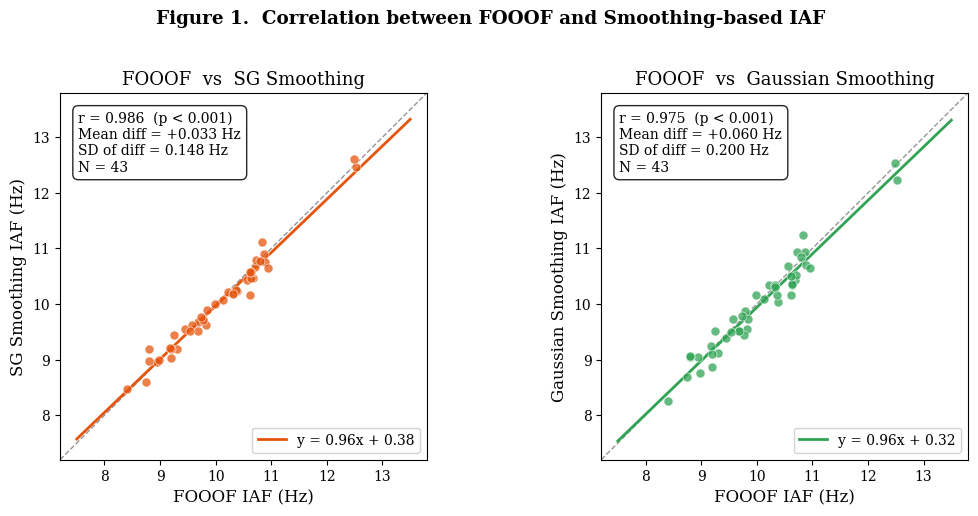
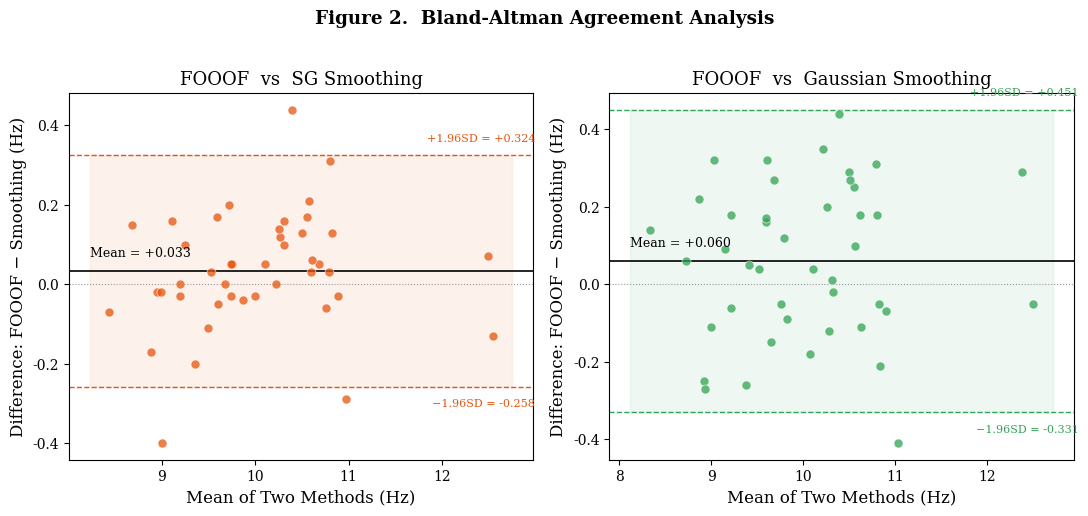
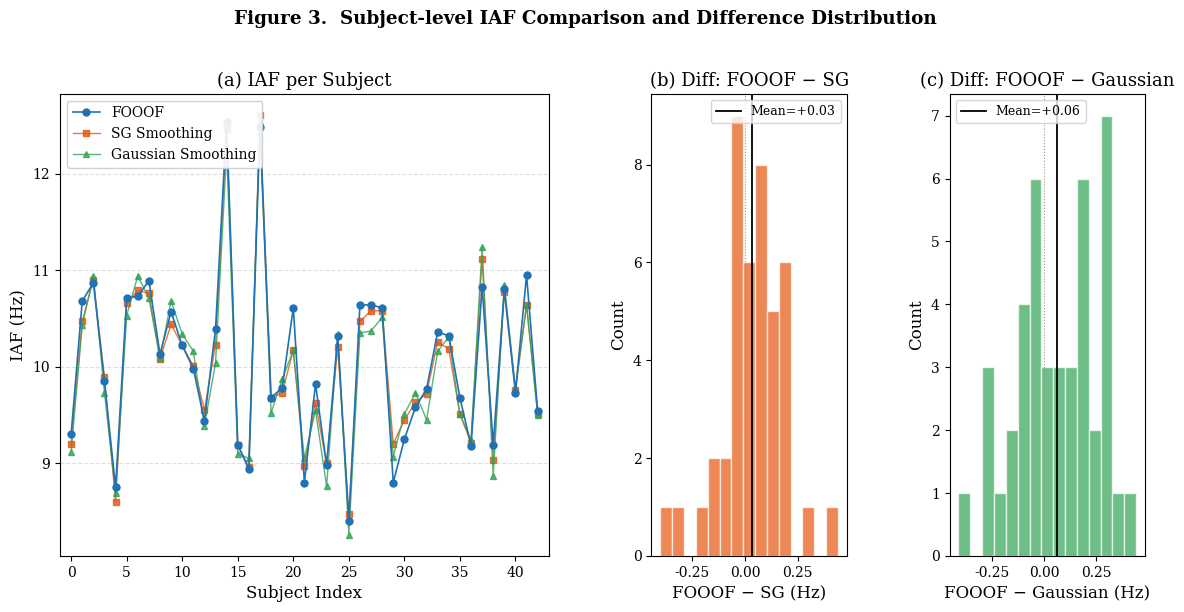
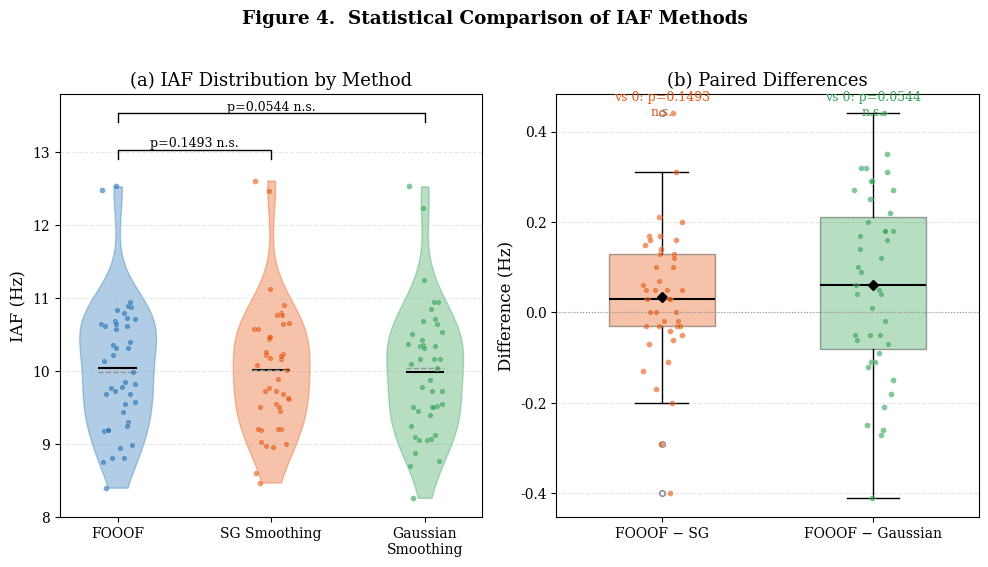

Reproduce these figures in Python, in order.
"""
静息脑电 Individual Alpha Frequency (IAF) 方法对比 —— 科研绘图
方法一: FOOOF 参数化频谱分解（高斯峰拟合）
方法二: 原始功率谱 + 平滑峰值检测（SG / 高斯平滑）

生成图表：
  Figure 1 — 相关性散点图 + 线性回归（FOOOF vs SG, FOOOF vs Gaussian）
  Figure 2 — Bland-Altman 一致性分析图
  Figure 3 — 被试配对折线图 + 差值分布直方图
  Figure 4 — 小提琴图 + 配对 t 检验

使用方法：
  修改下面的 SCHEME 变量选择配色（1-6），运行 python plot_iaf_comparison.py
  运行 python plot_iaf_comparison.py --preview 可预览所有配色方案
"""

import sys
import numpy as np
import matplotlib.pyplot as plt
import matplotlib.gridspec as gridspec
from scipy import stats

# =====================================================================
# 0. 数据（43 名被试 avg 通道的 IAF，单位 Hz）
# =====================================================================
subjects = [
    "wangweiyong", "lilincheng", "zhangzijian", "zhangzhaowei", "shaowenyu",
    "wulanzhou", "zhaoyongqi", "liangshuo", "wuzhinneg", "yanhongxiang",
    "yangyizhi", "yangzhen", "wufushan", "lijiahang", "zhangxiang",
    "huchunxin", "zengbaiyi", "chenweifan", "liuhaohang", "qiutian",
    "lidongyang", "mayingkai", "zhanglongtao", "xushengye", "wangweiming",
    "weidonghui", "jiachenshuo", "dushu", "tujiahuang", "jiangxuyong",
    "wangyisen", "liuxiangmin", "tanli", "zhongshijie", "yangwenjie",
    "dinghaoling", "yangyongcun", "chenyunhui", "yandongfei", "huxun",
    "zhaochunan", "xuaochao", "dongminghao",
]

fooof_iaf = np.array([
    9.30, 10.68, 10.87, 9.85, 8.75,
    10.71, 10.73, 10.89, 10.13, 10.57,
    10.22, 9.98, 9.44, 10.39, 12.53,
    9.19, 8.94, 12.48, 9.68, 9.78,
    10.61, 8.80, 9.82, 8.98, 10.32,
    8.40, 10.64, 10.64, 10.61, 8.80,
    9.25, 9.58, 9.77, 10.36, 10.32,
    9.68, 9.18, 10.83, 9.19, 10.80,
    9.73, 10.95, 9.54,
])

sg_iaf = np.array([
    9.20, 10.47, 10.90, 9.89, 8.60,
    10.66, 10.79, 10.76, 10.08, 10.44,
    10.22, 10.01, 9.55, 10.23, 12.46,
    9.19, 8.96, 12.61, 9.68, 9.73,
    10.17, 8.97, 9.62, 9.00, 10.20,
    8.47, 10.47, 10.58, 10.58, 9.20,
    9.45, 9.63, 9.72, 10.26, 10.18,
    9.51, 9.21, 11.12, 9.03, 10.77,
    9.76, 10.64, 9.51,
])

gs_iaf = np.array([
    9.12, 10.43, 10.94, 9.73, 8.69,
    10.53, 10.94, 10.71, 10.09, 10.68,
    10.34, 10.16, 9.39, 10.04, 12.24,
    9.10, 9.05, 12.53, 9.52, 9.87,
    10.17, 9.05, 9.55, 8.76, 10.34,
    8.26, 10.35, 10.37, 10.51, 9.07,
    9.51, 9.73, 9.45, 10.16, 10.31,
    9.51, 9.24, 11.24, 8.87, 10.85,
    9.78, 10.64, 9.50,
])

N = len(subjects)

# =====================================================================
# ★★★ 配色方案选择 ★★★  修改这里切换配色（1-6）
# =====================================================================
SCHEME = 1

COLOR_SCHEMES = {
    # ------------------------------------------------------------------
    # 方案 1: 经典三色 (Classic)
    #   蓝/橙红/绿 — 高对比度，辨识度最高
    #   适合: 大多数期刊、屏幕演示、PPT
    # ------------------------------------------------------------------
    1: {
        "name":    "Classic",
        "FOOOF":   "#2171B5",   # 钴蓝
        "SG":      "#E6550D",   # 橙红
        "GS":      "#31A354",   # 森林绿
        "GRAY":    "#969696",
    },
    # ------------------------------------------------------------------
    # 方案 2: Nature 风格 (Nature)
    #   深青/砖红/青绿 — 低饱和度，沉稳大气
    #   适合: Nature / Science / Cell 系列高端期刊
    # ------------------------------------------------------------------
    2: {
        "name":    "Nature",
        "FOOOF":   "#4E79A7",   # 钢青蓝
        "SG":      "#C1553D",   # 砖红
        "GS":      "#59A14F",   # 苔藓绿
        "GRAY":    "#AAAAAA",
    },
    # ------------------------------------------------------------------
    # 方案 3: 色盲友好 (Okabe-Ito)
    #   来自 Okabe & Ito (2008) 无障碍配色
    #   适合: 所有期刊（审稿人可能色盲），强烈推荐
    # ------------------------------------------------------------------
    3: {
        "name":    "Colorblind-safe (Okabe-Ito)",
        "FOOOF":   "#0072B2",   # 蓝
        "SG":      "#D55E00",   # 朱红
        "GS":      "#009E73",   # 蓝绿
        "GRAY":    "#999999",
    },
    # ------------------------------------------------------------------
    # 方案 4: 冷色学术 (Cool Academic)
    #   藏青/钢蓝/石板灰 — 同色系渐变，极简高级
    #   适合: 工科/信号处理类论文、偏好简约的审稿人
    # ------------------------------------------------------------------
    4: {
        "name":    "Cool Academic",
        "FOOOF":   "#1B3A5C",   # 藏青
        "SG":      "#4A90D9",   # 钢蓝
        "GS":      "#7FCDBB",   # 薄荷绿
        "GRAY":    "#B0B0B0",
    },
    # ------------------------------------------------------------------
    # 方案 5: 暖色系 (Warm Earth)
    #   靛蓝/赤陶/橄榄 — 温暖厚重感
    #   适合: 医学/心理学/认知神经科学类期刊
    # ------------------------------------------------------------------
    5: {
        "name":    "Warm Earth",
        "FOOOF":   "#3C4F76",   # 靛蓝
        "SG":      "#C4622D",   # 赤陶橘
        "GS":      "#8B9E3A",   # 橄榄绿
        "GRAY":    "#A0A0A0",
    },
    # ------------------------------------------------------------------
    # 方案 6: 灰度 (Grayscale)
    #   纯灰阶 — 黑白打印完美兼容
    #   适合: 要求黑白印刷的期刊、学位论文
    #   注意: 此方案依赖标记形状区分数据系列
    # ------------------------------------------------------------------
    6: {
        "name":    "Grayscale",
        "FOOOF":   "#2A2A2A",   # 深灰（近黑）
        "SG":      "#787878",   # 中灰
        "GS":      "#B8B8B8",   # 浅灰
        "GRAY":    "#C8C8C8",
    },
}

# =====================================================================
# 配色预览模式：python plot_iaf_comparison.py --preview
# =====================================================================
def show_preview():
    """生成所有配色方案的预览对比图"""
    fig, axes = plt.subplots(2, 3, figsize=(15, 8))
    axes = axes.flatten()

    dummy_x = np.linspace(8, 13, 50)
    np.random.seed(42)

    for idx, (scheme_id, scheme) in enumerate(COLOR_SCHEMES.items()):
        ax = axes[idx]
        c_f, c_s, c_g, c_gr = scheme["FOOOF"], scheme["SG"], scheme["GS"], scheme["GRAY"]

        # 模拟散点
        ax.scatter(fooof_iaf[:20], sg_iaf[:20], s=40, c=c_s, alpha=0.8,
                   edgecolors="white", linewidths=0.5, label="SG", zorder=3)
        ax.scatter(fooof_iaf[:20], gs_iaf[:20], s=40, c=c_g, alpha=0.8,
                   edgecolors="white", linewidths=0.5, marker="^", label="Gaussian", zorder=3)
        # 回归线
        ax.plot(dummy_x, dummy_x * 0.98 + 0.15, color=c_s, lw=2)
        ax.plot(dummy_x, dummy_x * 1.01 - 0.1, color=c_g, lw=2)
        # y=x
        ax.plot(dummy_x, dummy_x, ls="--", color=c_gr, lw=1)
        # 填充示例
        ax.fill_between(dummy_x, dummy_x - 0.3, dummy_x + 0.3,
                         color=c_f, alpha=0.12)
        # 垂直线
        ax.axvline(x=10.0, color=c_f, ls="-", lw=2, alpha=0.8, label="FOOOF")

        ax.set_xlim(8, 13)
        ax.set_ylim(8, 13)
        ax.set_title(f"方案 {scheme_id}: {scheme['name']}", fontsize=12, fontweight="bold")
        ax.set_xlabel("FOOOF IAF (Hz)")
        ax.set_ylabel("Smoothing IAF (Hz)")
        ax.legend(fontsize=8, loc="lower right")
        ax.grid(ls="--", alpha=0.3)
        ax.set_aspect("equal")

    fig.suptitle("配色方案预览  —  修改脚本顶部的 SCHEME 变量 (1-6) 选择配色",
                 fontsize=14, fontweight="bold", y=1.01)
    fig.tight_layout()
    fig.savefig("fig0_color_preview.png")
    fig.savefig("fig0_color_preview.svg")
    print("[OK] fig0_color_preview saved (PNG + SVG).")
    print("\n推荐：")
    print("  方案 1 (Classic)       — 通用首选，辨识度最高")
    print("  方案 2 (Nature)        — 投 Nature/Science/Cell 系列推荐")
    print("  方案 3 (Okabe-Ito)     — 色盲友好，最具包容性")
    print("  方案 4 (Cool Academic) — 工科/信号处理，简约高级")
    print("  方案 5 (Warm Earth)    — 医学/心理学/认知神经，温暖沉稳")
    print("  方案 6 (Grayscale)     — 黑白印刷，学位论文")
    plt.show()

if "--preview" in sys.argv:
    plt.rcParams.update({
        "font.family": "serif",
        "font.serif":  ["Times New Roman", "SimSun", "DejaVu Serif"],
        "font.sans-serif": ["SimHei", "Microsoft YaHei", "DejaVu Sans"],
        "axes.unicode_minus": False,
        "figure.dpi": 150, "savefig.dpi": 300, "savefig.bbox": "tight",
    })
    show_preview()
    sys.exit(0)

# =====================================================================
# 应用选定的配色方案
# =====================================================================
_scheme = COLOR_SCHEMES[SCHEME]
C_FOOOF = _scheme["FOOOF"]
C_SG    = _scheme["SG"]
C_GS    = _scheme["GS"]
C_GRAY  = _scheme["GRAY"]
print(f"[配色] 使用方案 {SCHEME}: {_scheme['name']}")

# =====================================================================
# 全局绘图样式
# =====================================================================
plt.rcParams.update({
    "font.family":       "serif",
    "font.serif":        ["Times New Roman", "SimSun", "DejaVu Serif"],
    "font.sans-serif":   ["SimHei", "Microsoft YaHei", "Arial Unicode MS", "DejaVu Sans"],
    "axes.unicode_minus": False,
    "font.size":         11,
    "axes.titlesize":    13,
    "axes.labelsize":    12,
    "xtick.labelsize":   10,
    "ytick.labelsize":   10,
    "legend.fontsize":   10,
    "figure.dpi":        150,
    "savefig.dpi":       300,
    "savefig.bbox":      "tight",
})

# =====================================================================
# 辅助函数
# =====================================================================
def add_identity(ax, **kwargs):
    """在散点图上画 y=x 参考线"""
    lims = [min(ax.get_xlim()[0], ax.get_ylim()[0]),
            max(ax.get_xlim()[1], ax.get_ylim()[1])]
    ax.plot(lims, lims, ls="--", color=C_GRAY, lw=1, zorder=0, **kwargs)
    ax.set_xlim(lims); ax.set_ylim(lims)

def stat_text(x, y):
    """返回 r, p, ICC 等统计文本"""
    r, p = stats.pearsonr(x, y)
    diff = x - y
    mean_diff = np.mean(diff)
    std_diff  = np.std(diff, ddof=1)
    return r, p, mean_diff, std_diff

def p_to_stars(p):
    if p < 0.001:  return "***"
    if p < 0.01:   return "**"
    if p < 0.05:   return "*"
    return "n.s."

# =====================================================================
# Figure 1 — 相关性散点图 + 线性回归
# =====================================================================
fig1, axes1 = plt.subplots(1, 2, figsize=(11, 5))

for ax, y, color, label in zip(
    axes1,
    [sg_iaf, gs_iaf],
    [C_SG, C_GS],
    ["SG Smoothing", "Gaussian Smoothing"],
):
    r, p, md, sd = stat_text(fooof_iaf, y)
    # 线性回归
    slope, intercept, r_val, p_val, se = stats.linregress(fooof_iaf, y)
    x_fit = np.linspace(7.5, 13.5, 100)
    y_fit = slope * x_fit + intercept

    ax.scatter(fooof_iaf, y, s=42, c=color, alpha=0.75, edgecolors="white",
               linewidths=0.5, zorder=3)
    ax.plot(x_fit, y_fit, color=color, lw=2, zorder=2,
            label=f"y = {slope:.2f}x + {intercept:.2f}")
    add_identity(ax)

    # 统计标注
    ax.text(0.05, 0.95,
            f"r = {r:.3f}  (p < 0.001)\n"
            f"Mean diff = {md:+.3f} Hz\n"
            f"SD of diff = {sd:.3f} Hz\n"
            f"N = {N}",
            transform=ax.transAxes, va="top", fontsize=10,
            bbox=dict(boxstyle="round,pad=0.4", fc="white", alpha=0.85))

    ax.set_xlabel("FOOOF IAF (Hz)")
    ax.set_ylabel(f"{label} IAF (Hz)")
    ax.set_title(f"FOOOF  vs  {label}")
    ax.legend(loc="lower right", framealpha=0.85)
    ax.set_aspect("equal", adjustable="box")

fig1.suptitle("Figure 1.  Correlation between FOOOF and Smoothing-based IAF",
              fontweight="bold", y=1.02)
fig1.tight_layout()
fig1.savefig("fig1_correlation.png")
fig1.savefig("fig1_correlation.svg")
print("[OK] fig1_correlation saved.")

# =====================================================================
# Figure 2 — Bland-Altman 一致性分析图
# =====================================================================
fig2, axes2 = plt.subplots(1, 2, figsize=(11, 5))

for ax, y, color, label in zip(
    axes2,
    [sg_iaf, gs_iaf],
    [C_SG, C_GS],
    ["SG Smoothing", "Gaussian Smoothing"],
):
    mean_pair = (fooof_iaf + y) / 2
    diff_pair = fooof_iaf - y
    md  = np.mean(diff_pair)
    sd  = np.std(diff_pair, ddof=1)
    loa_upper = md + 1.96 * sd
    loa_lower = md - 1.96 * sd

    ax.scatter(mean_pair, diff_pair, s=42, c=color, alpha=0.75,
               edgecolors="white", linewidths=0.5, zorder=3)

    # Mean difference 线
    ax.axhline(md, color="black", ls="-", lw=1.2, zorder=2)
    ax.text(ax.get_xlim()[0] if ax.get_xlim()[0] != 0 else 8.0,
            md + 0.03, f"Mean = {md:+.3f}",
            fontsize=9, va="bottom")

    # 95% LoA
    ax.axhline(loa_upper, color=color, ls="--", lw=1, zorder=2)
    ax.axhline(loa_lower, color=color, ls="--", lw=1, zorder=2)
    ax.fill_between(ax.get_xlim() if ax.get_xlim()[0] != 0 else [7.5, 13.5],
                     loa_lower, loa_upper, color=color, alpha=0.08, zorder=0)

    # LoA 标注
    ax.text(13.0, loa_upper + 0.03, f"+1.96SD = {loa_upper:+.3f}",
            fontsize=8, color=color, ha="right", va="bottom")
    ax.text(13.0, loa_lower - 0.03, f"−1.96SD = {loa_lower:+.3f}",
            fontsize=8, color=color, ha="right", va="top")

    ax.axhline(0, color=C_GRAY, ls=":", lw=0.8, zorder=1)
    ax.set_xlabel("Mean of Two Methods (Hz)")
    ax.set_ylabel("Difference: FOOOF − Smoothing (Hz)")
    ax.set_title(f"FOOOF  vs  {label}")

fig2.suptitle("Figure 2.  Bland-Altman Agreement Analysis",
              fontweight="bold", y=1.02)
fig2.tight_layout()
fig2.savefig("fig2_bland_altman.png")
fig2.savefig("fig2_bland_altman.svg")
print("[OK] fig2_bland_altman saved.")

# =====================================================================
# Figure 3 — 被试配对折线图 + 差值分布直方图
# =====================================================================
fig3 = plt.figure(figsize=(14, 6))
gs = gridspec.GridSpec(1, 3, width_ratios=[3, 1.2, 1.2], wspace=0.35)

# --- 3a 配对折线图 ---
ax3a = fig3.add_subplot(gs[0])
x_idx = np.arange(N)

ax3a.plot(x_idx, fooof_iaf, "o-", color=C_FOOOF, ms=5, lw=1.2,
          label="FOOOF", zorder=3)
ax3a.plot(x_idx, sg_iaf, "s-", color=C_SG, ms=4, lw=1, alpha=0.8,
          label="SG Smoothing", zorder=2)
ax3a.plot(x_idx, gs_iaf, "^-", color=C_GS, ms=4, lw=1, alpha=0.8,
          label="Gaussian Smoothing", zorder=2)

ax3a.set_xlabel("Subject Index")
ax3a.set_ylabel("IAF (Hz)")
ax3a.set_title("(a) IAF per Subject")
ax3a.legend(loc="upper left", framealpha=0.9)
ax3a.set_xlim(-1, N)
ax3a.grid(axis="y", ls="--", alpha=0.4)

# --- 3b 差值直方图 FOOOF−SG ---
ax3b = fig3.add_subplot(gs[1])
diff_sg = fooof_iaf - sg_iaf
ax3b.hist(diff_sg, bins=15, color=C_SG, alpha=0.7, edgecolor="white")
ax3b.axvline(np.mean(diff_sg), color="black", ls="-", lw=1.3,
             label=f"Mean={np.mean(diff_sg):+.2f}")
ax3b.axvline(0, color=C_GRAY, ls=":", lw=0.8)
ax3b.set_xlabel("FOOOF − SG (Hz)")
ax3b.set_ylabel("Count")
ax3b.set_title("(b) Diff: FOOOF − SG")
ax3b.legend(fontsize=9)

# --- 3c 差值直方图 FOOOF−GS ---
ax3c = fig3.add_subplot(gs[2])
diff_gs = fooof_iaf - gs_iaf
ax3c.hist(diff_gs, bins=15, color=C_GS, alpha=0.7, edgecolor="white")
ax3c.axvline(np.mean(diff_gs), color="black", ls="-", lw=1.3,
             label=f"Mean={np.mean(diff_gs):+.2f}")
ax3c.axvline(0, color=C_GRAY, ls=":", lw=0.8)
ax3c.set_xlabel("FOOOF − Gaussian (Hz)")
ax3c.set_ylabel("Count")
ax3c.set_title("(c) Diff: FOOOF − Gaussian")
ax3c.legend(fontsize=9)

fig3.suptitle("Figure 3.  Subject-level IAF Comparison and Difference Distribution",
              fontweight="bold", y=1.02)
fig3.savefig("fig3_paired_and_histogram.png")
fig3.savefig("fig3_paired_and_histogram.svg")
print("[OK] fig3_paired_and_histogram saved.")

# =====================================================================
# Figure 4 — 小提琴图 / 箱线图 + 配对 t 检验
# =====================================================================
fig4, axes4 = plt.subplots(1, 2, figsize=(10, 5.5))

# --- 4a 三种方法的IAF分布 ---
ax4a = axes4[0]
data_all = [fooof_iaf, sg_iaf, gs_iaf]
labels_all = ["FOOOF", "SG Smoothing", "Gaussian\nSmoothing"]
colors_all = [C_FOOOF, C_SG, C_GS]

parts = ax4a.violinplot(data_all, positions=[1, 2, 3], showmeans=True,
                         showmedians=True, showextrema=False)
for i, pc in enumerate(parts["bodies"]):
    pc.set_facecolor(colors_all[i])
    pc.set_alpha(0.35)
    pc.set_edgecolor(colors_all[i])
parts["cmeans"].set_color("black")
parts["cmeans"].set_linewidth(1.5)
parts["cmedians"].set_color(C_GRAY)
parts["cmedians"].set_linewidth(1)
parts["cmedians"].set_linestyle("--")

# 叠加 strip (jitter) 点
for i, d in enumerate(data_all):
    jitter = np.random.default_rng(42).uniform(-0.12, 0.12, size=len(d))
    ax4a.scatter(np.full(len(d), i + 1) + jitter, d, s=18,
                 c=colors_all[i], alpha=0.6, edgecolors="white",
                 linewidths=0.3, zorder=3)

ax4a.set_xticks([1, 2, 3])
ax4a.set_xticklabels(labels_all)
ax4a.set_ylabel("IAF (Hz)")
ax4a.set_title("(a) IAF Distribution by Method")
ax4a.grid(axis="y", ls="--", alpha=0.3)

# 添加配对 t 检验标注
t_sg, p_sg = stats.ttest_rel(fooof_iaf, sg_iaf)
t_gs, p_gs = stats.ttest_rel(fooof_iaf, gs_iaf)

def add_bracket(ax, x1, x2, y, h, text):
    ax.plot([x1, x1, x2, x2], [y, y+h, y+h, y], lw=1, c="black")
    ax.text((x1+x2)/2, y+h, text, ha="center", va="bottom", fontsize=9)

ymax = max(fooof_iaf.max(), sg_iaf.max(), gs_iaf.max())
add_bracket(ax4a, 1, 2, ymax + 0.3, 0.12,
            f"p={p_sg:.4f} {p_to_stars(p_sg)}")
add_bracket(ax4a, 1, 3, ymax + 0.8, 0.12,
            f"p={p_gs:.4f} {p_to_stars(p_gs)}")

# --- 4b 差值箱线图 ---
ax4b = axes4[1]
diff_data = [fooof_iaf - sg_iaf, fooof_iaf - gs_iaf]
bp = ax4b.boxplot(diff_data, positions=[1, 2], widths=0.5, patch_artist=True,
                  showmeans=True,
                  meanprops=dict(marker="D", markerfacecolor="black",
                                 markeredgecolor="black", markersize=5),
                  medianprops=dict(color="black", lw=1.5),
                  flierprops=dict(marker="o", markersize=4, alpha=0.5))
for patch, color in zip(bp["boxes"], [C_SG, C_GS]):
    patch.set_facecolor(color)
    patch.set_alpha(0.35)

# 叠加 strip 点
for i, d in enumerate(diff_data):
    jitter = np.random.default_rng(42).uniform(-0.1, 0.1, size=len(d))
    ax4b.scatter(np.full(len(d), i + 1) + jitter, d, s=18,
                 c=[C_SG, C_GS][i], alpha=0.6, edgecolors="white",
                 linewidths=0.3, zorder=3)

ax4b.axhline(0, color=C_GRAY, ls=":", lw=0.8)
ax4b.set_xticks([1, 2])
ax4b.set_xticklabels(["FOOOF − SG", "FOOOF − Gaussian"])
ax4b.set_ylabel("Difference (Hz)")
ax4b.set_title("(b) Paired Differences")
ax4b.grid(axis="y", ls="--", alpha=0.3)

# one-sample t-test: diff vs 0
_, p_sg_0 = stats.ttest_1samp(fooof_iaf - sg_iaf, 0)
_, p_gs_0 = stats.ttest_1samp(fooof_iaf - gs_iaf, 0)
ax4b.text(1, ax4b.get_ylim()[1] * 0.90,
          f"vs 0: p={p_sg_0:.4f}\n{p_to_stars(p_sg_0)}",
          ha="center", fontsize=9, color=C_SG)
ax4b.text(2, ax4b.get_ylim()[1] * 0.90,
          f"vs 0: p={p_gs_0:.4f}\n{p_to_stars(p_gs_0)}",
          ha="center", fontsize=9, color=C_GS)

fig4.suptitle("Figure 4.  Statistical Comparison of IAF Methods",
              fontweight="bold", y=1.02)
fig4.tight_layout()
fig4.savefig("fig4_violin_box.png")
fig4.savefig("fig4_violin_box.svg")
print("[OK] fig4_violin_box saved.")

# =====================================================================
# 打印统计摘要
# =====================================================================
print("\n" + "=" * 70)
print("Statistical Summary")
print("=" * 70)
print(f"N = {N} subjects")
print(f"\nFOOOF IAF:          {fooof_iaf.mean():.2f} ± {fooof_iaf.std(ddof=1):.2f} Hz")
print(f"SG Smoothing IAF:   {sg_iaf.mean():.2f} ± {sg_iaf.std(ddof=1):.2f} Hz")
print(f"Gaussian Smth IAF:  {gs_iaf.mean():.2f} ± {gs_iaf.std(ddof=1):.2f} Hz")

print(f"\n--- FOOOF vs SG Smoothing ---")
r_sg, p_r_sg = stats.pearsonr(fooof_iaf, sg_iaf)
t_sg, p_t_sg = stats.ttest_rel(fooof_iaf, sg_iaf)
diff_sg = fooof_iaf - sg_iaf
print(f"  Pearson r = {r_sg:.4f}  (p = {p_r_sg:.2e})")
print(f"  Paired t-test: t = {t_sg:.3f}, p = {p_t_sg:.4f}  {p_to_stars(p_t_sg)}")
print(f"  Mean diff = {diff_sg.mean():+.3f} Hz, SD = {diff_sg.std(ddof=1):.3f} Hz")
print(f"  95% LoA = [{diff_sg.mean()-1.96*diff_sg.std(ddof=1):.3f}, "
      f"{diff_sg.mean()+1.96*diff_sg.std(ddof=1):.3f}]")

print(f"\n--- FOOOF vs Gaussian Smoothing ---")
r_gs, p_r_gs = stats.pearsonr(fooof_iaf, gs_iaf)
t_gs, p_t_gs = stats.ttest_rel(fooof_iaf, gs_iaf)
diff_gs = fooof_iaf - gs_iaf
print(f"  Pearson r = {r_gs:.4f}  (p = {p_r_gs:.2e})")
print(f"  Paired t-test: t = {t_gs:.3f}, p = {p_t_gs:.4f}  {p_to_stars(p_t_gs)}")
print(f"  Mean diff = {diff_gs.mean():+.3f} Hz, SD = {diff_gs.std(ddof=1):.3f} Hz")
print(f"  95% LoA = [{diff_gs.mean()-1.96*diff_gs.std(ddof=1):.3f}, "
      f"{diff_gs.mean()+1.96*diff_gs.std(ddof=1):.3f}]")

print(f"\n--- SG vs Gaussian Smoothing ---")
r_sg_gs, p_sg_gs = stats.pearsonr(sg_iaf, gs_iaf)
t_sg_gs, p_t_sg_gs = stats.ttest_rel(sg_iaf, gs_iaf)
diff_sg_gs = sg_iaf - gs_iaf
print(f"  Pearson r = {r_sg_gs:.4f}  (p = {p_sg_gs:.2e})")
print(f"  Paired t-test: t = {t_sg_gs:.3f}, p = {p_t_sg_gs:.4f}  {p_to_stars(p_t_sg_gs)}")
print(f"  Mean diff = {diff_sg_gs.mean():+.3f} Hz, SD = {diff_sg_gs.std(ddof=1):.3f} Hz")

print("=" * 70)
print("\n[DONE] All figures saved (PNG + SVG).")
plt.show()
